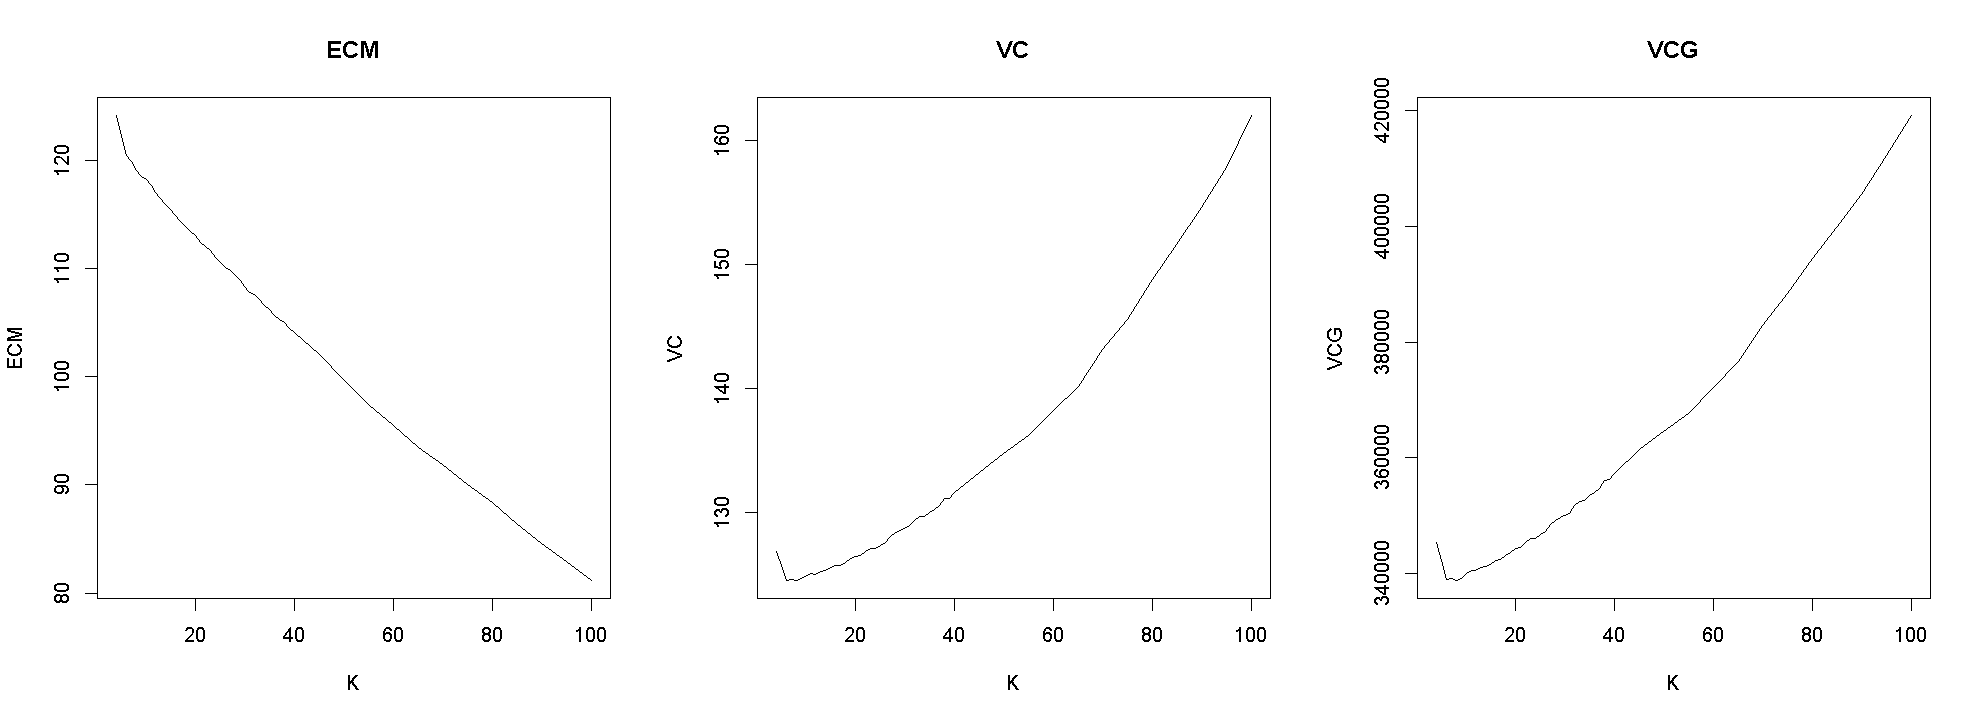

The file beside this chart, header and first rows:
K, ECM, VC, VCG
4, 124.1, 126.9, 345315
5, 122.4, 125.7, 342233
6, 120.5, 124.5, 339013
7, 119.9, 124.6, 339107
8, 119.1, 124.5, 338828
9, 118.6, 124.6, 339181
10, 118.2, 124.9, 340058
11, 117.7, 125.1, 340456
12, 117, 125, 340506
13, 116.5, 125.2, 340986
14, 116, 125.3, 341202
15, 115.4, 125.5, 341631
16, 115, 125.7, 342177
17, 114.4, 125.7, 342361
18, 113.9, 125.9, 343033
19, 113.5, 126.2, 343672
20, 113.1, 126.4, 344328
21, 112.4, 126.5, 344470
22, 112.1, 126.8, 345411
23, 111.7, 127.1, 346046
24, 111, 127.1, 346080
25, 110.6, 127.4, 346677
26, 110.1, 127.6, 347261
27, 109.8, 128.1, 348432
28, 109.4, 128.4, 349193
29, 108.9, 128.5, 349744
30, 108.3, 128.7, 349979
31, 107.8, 128.9, 350419
32, 107.6, 129.4, 351771
33, 107.2, 129.7, 352487
34, 106.6, 129.7, 352614
35, 106.2, 130, 353494
36, 105.7, 130.2, 353919
37, 105.3, 130.6, 354700
38, 105, 131.1, 356084
39, 104.5, 131.2, 356316
40, 104.1, 131.6, 357328
45, 102.1, 133.3, 361395
50, 99.76, 134.7, 364457
55, 97.48, 136.2, 367727
60, 95.5, 138.2, 372134
65, 93.51, 140.2, 376656
70, 91.93, 143.1, 382921
75, 90.09, 145.6, 388325
80, 88.38, 148.8, 394452
85, 86.46, 151.6, 399781
90, 84.61, 154.6, 405553
95, 82.91, 157.9, 412294
100, 81.18, 162, 419078
